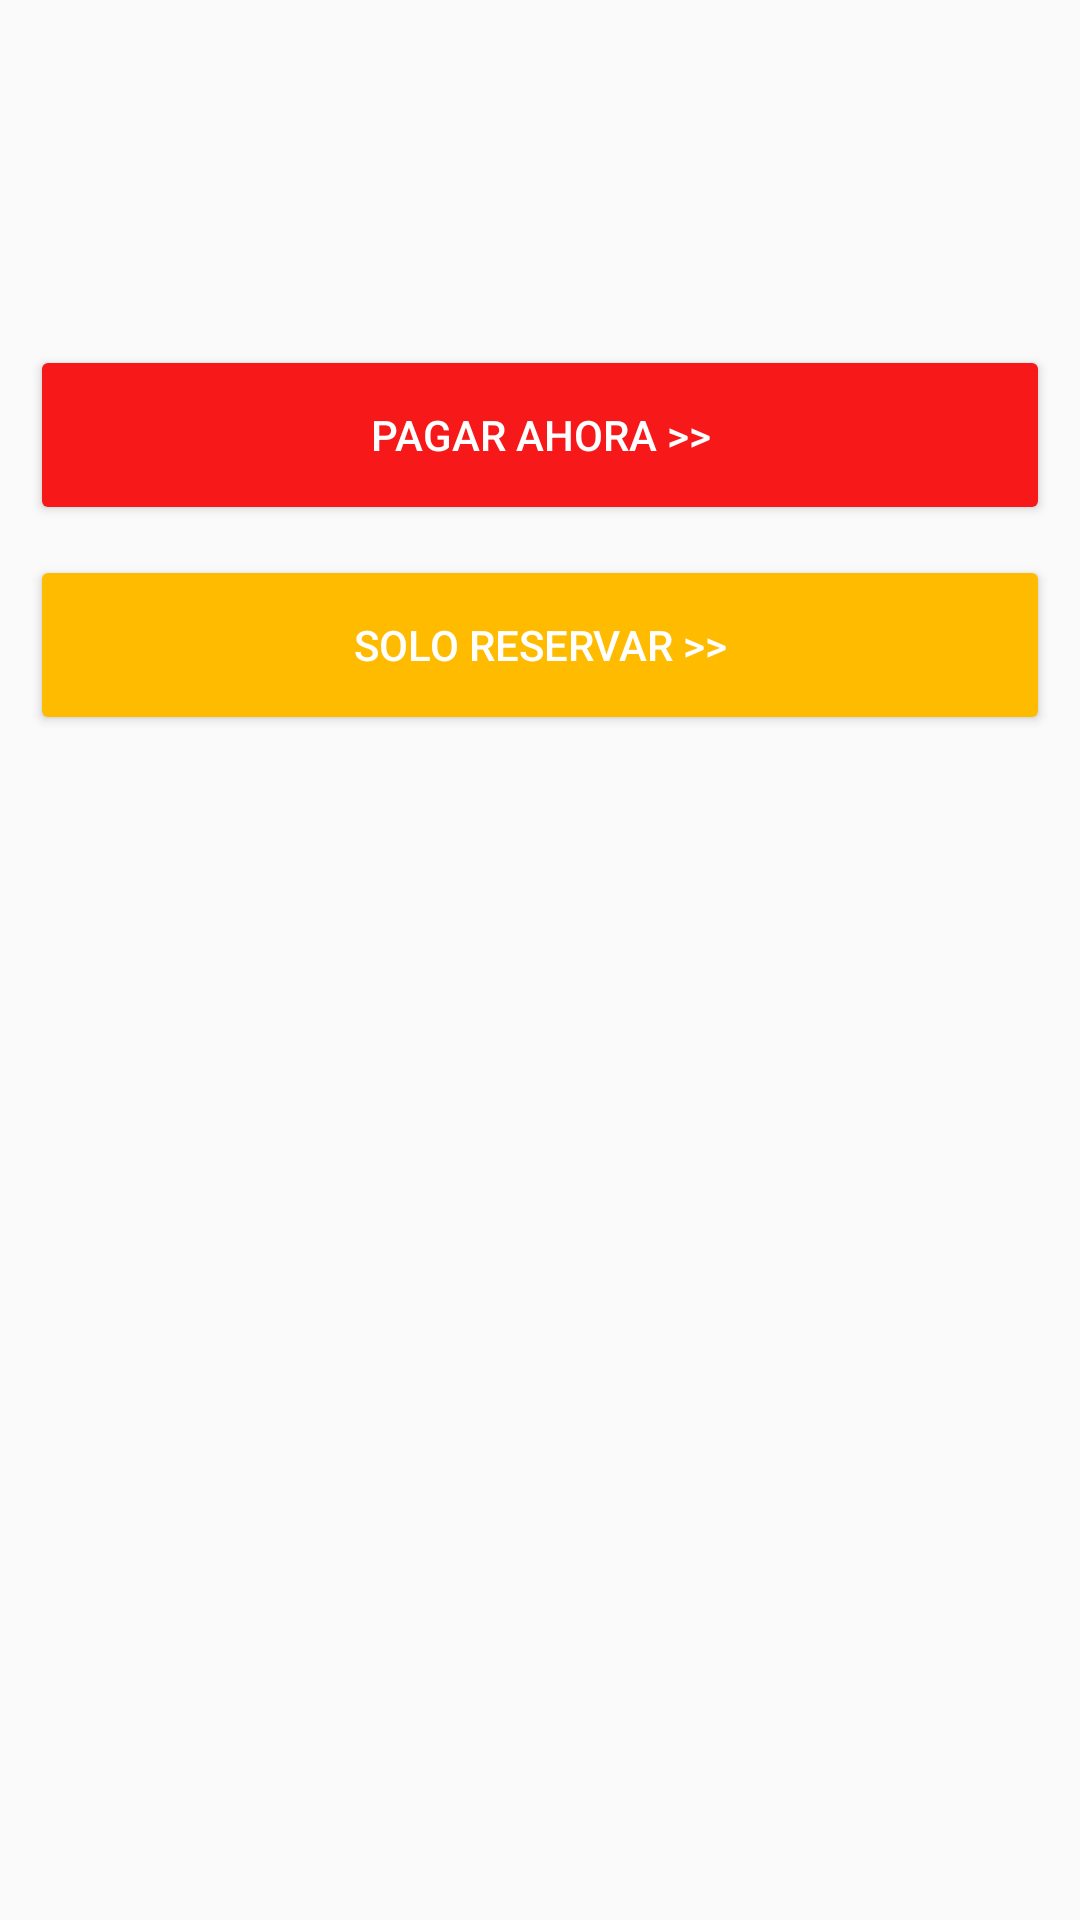

Produce the Android XML layout that renders to this screen, including the resource entries it uses.
<!-- AndroidManifest.xml: application theme AppTheme -->
<!-- res/layout/dislogo.xml -->
<?xml version="1.0" encoding="utf-8"?>
<RelativeLayout xmlns:android="http://schemas.android.com/apk/res/android"
xmlns:tools="http://schemas.android.com/tools"
android:layout_width="match_parent"
android:layout_height="match_parent"
android:padding="10dp"
android:orientation="vertical">

<TextView
    android:layout_alignParentTop="true"
    android:id="@+id/horario"
    android:layout_width="match_parent"
    android:layout_height="wrap_content"
    android:inputType="text" />


    <TextView
        android:id="@+id/fecha"
        android:layout_below="@+id/horario"
        android:layout_width="match_parent"
        android:layout_height="wrap_content"
        android:inputType="text" />

    <TextView
        android:id="@+id/local"
        android:layout_below="@+id/fecha"
        android:layout_width="match_parent"
        android:layout_height="wrap_content"
        android:inputType="text" />

    <TextView
        android:id="@+id/cancha"
        android:layout_below="@+id/local"
        android:layout_width="match_parent"
        android:layout_height="wrap_content"
        android:inputType="text" />


    <TextView
        android:id="@+id/distrito"
        android:layout_below="@+id/cancha"
        android:layout_width="match_parent"
        android:layout_height="wrap_content"
        android:inputType="text" />


    <Button
        android:id="@+id/pagarahora"
        android:layout_marginTop="10dp"
        android:layout_width="match_parent"
        android:layout_height="60dp"
        android:layout_below="@+id/distrito"
        android:backgroundTint="@color/rojo"
         android:text="PAGAR AHORA >>"
        android:textColor="@color/blanco" />

    <Button
        android:id="@+id/soloreservar"
        android:layout_marginTop="10dp"
        android:layout_width="match_parent"
        android:layout_height="60dp"
        android:layout_below="@+id/pagarahora"
        android:backgroundTint="@color/amarillo"
        android:text="SOLO RESERVAR >>"
        android:textColor="@color/blanco" />




</RelativeLayout>
<!-- resources referenced by this layout -->
<resources>
  <color name="amarillo">#ffbb00</color>
  <color name="blanco">#ffffff</color>
  <color name="rojo">#f71919</color>
  <style name="AppTheme" parent="Theme.AppCompat.Light.NoActionBar">
          
  
          <item name="colorControlNormal">#ffffff</item>
          <item name="colorControlActivated">#ffffff</item>
          <item name="colorControlHighlight">#ffffff</item>
  
  
  
  
  
      </style>
</resources>
